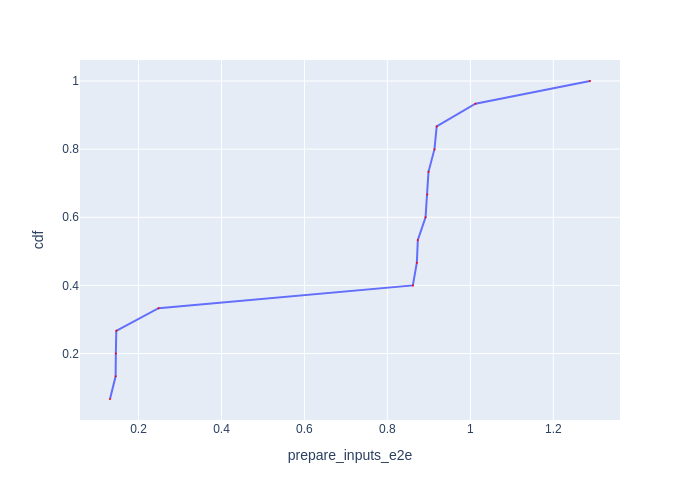

The file beside this chart, header and first rows:
Batch Id, prepare_inputs_e2e, cdf
11, 0.1313, 0.06667
14, 0.1448, 0.1333
8, 0.1454, 0.2
5, 0.1464, 0.2667
2, 0.2483, 0.3333
12, 0.8614, 0.4
9, 0.871, 0.4667
13, 0.8734, 0.5333
7, 0.892, 0.6
6, 0.8962, 0.6667
4, 0.8991, 0.7333
3, 0.9135, 0.8
10, 0.9189, 0.8667
1, 1.012, 0.9333
0, 1.288, 1.0
